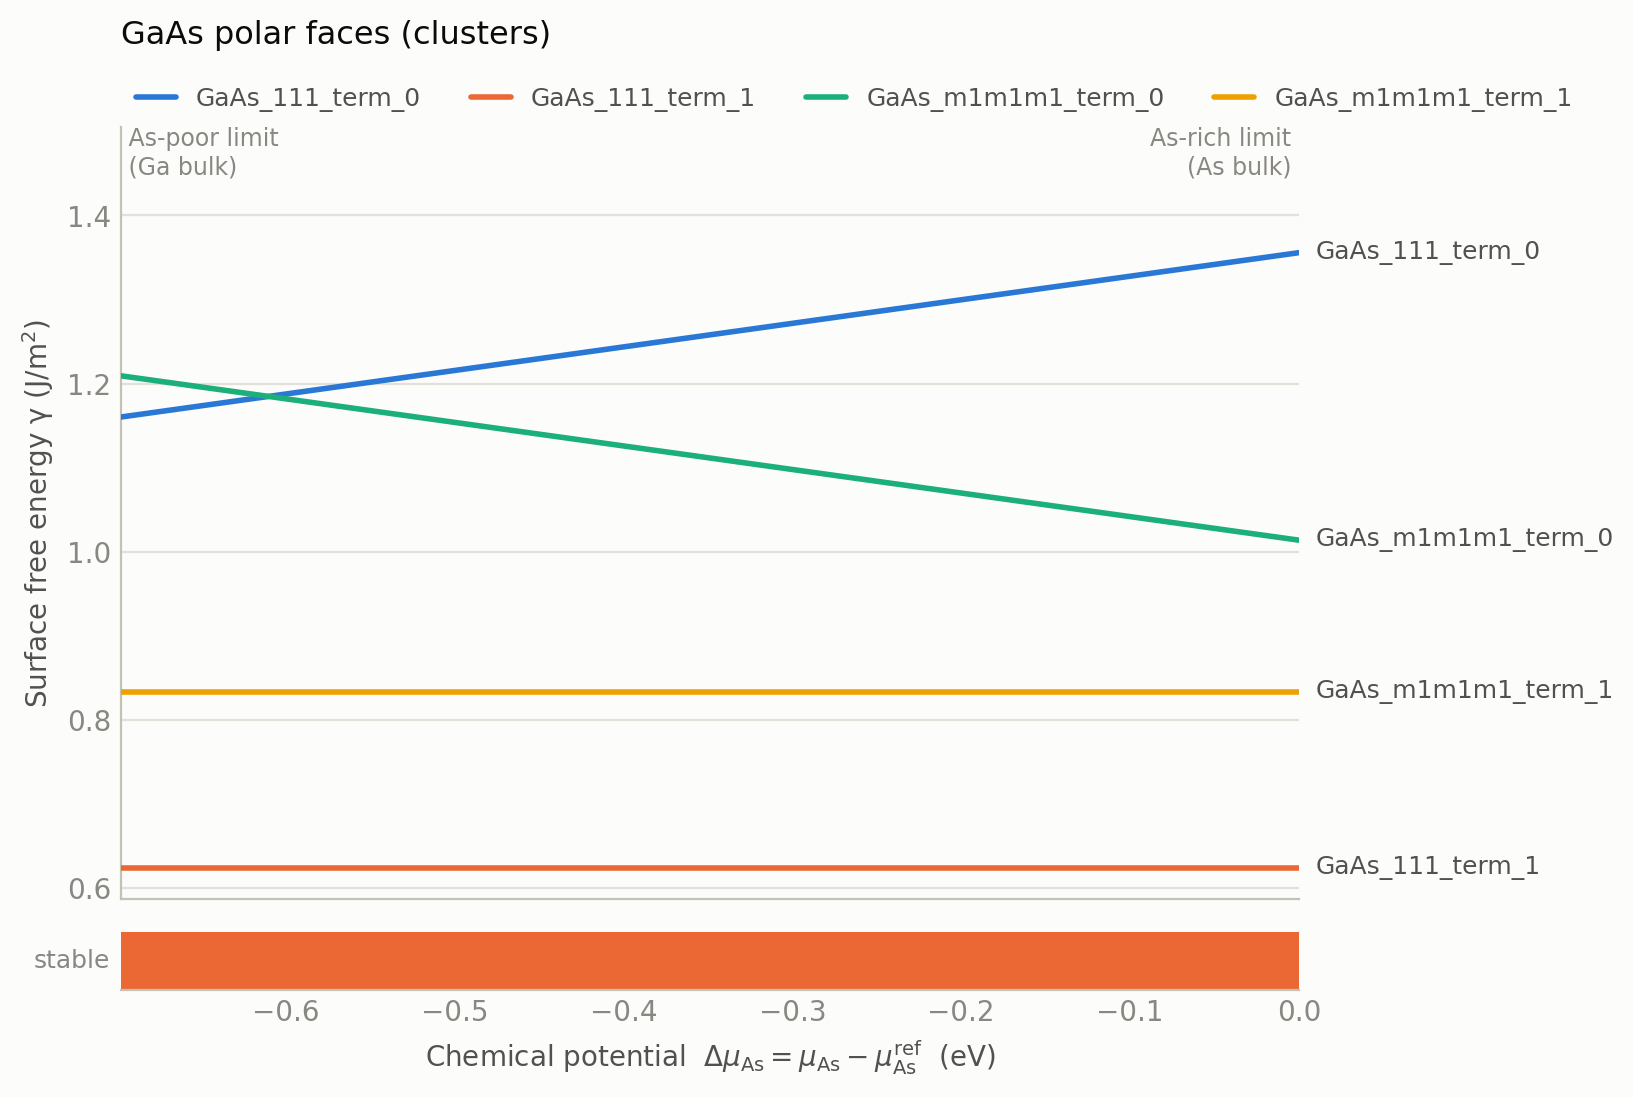

The data file committed next to this chart (first rows):
delta_mu_As_eV, gamma_GaAs_111_term_0_Jm2, gamma_GaAs_111_term_1_Jm2, gamma_GaAs_m1m1m1_term_0_Jm2, gamma_GaAs_m1m1m1_term_1_Jm2, stable_termination, in_stability_window
-0.6975, 1.16, 0.6242, 1.209, 0.8333, GaAs_111_term_1, True
-0.694, 1.161, 0.6242, 1.208, 0.8333, GaAs_111_term_1, True
-0.6905, 1.162, 0.6242, 1.207, 0.8333, GaAs_111_term_1, True
-0.687, 1.163, 0.6242, 1.206, 0.8333, GaAs_111_term_1, True
-0.6836, 1.164, 0.6242, 1.205, 0.8333, GaAs_111_term_1, True
-0.6801, 1.165, 0.6242, 1.204, 0.8333, GaAs_111_term_1, True
-0.6766, 1.166, 0.6242, 1.203, 0.8333, GaAs_111_term_1, True
-0.6731, 1.167, 0.6242, 1.202, 0.8333, GaAs_111_term_1, True
-0.6696, 1.168, 0.6242, 1.201, 0.8333, GaAs_111_term_1, True
-0.6661, 1.169, 0.6242, 1.2, 0.8333, GaAs_111_term_1, True
-0.6626, 1.17, 0.6242, 1.2, 0.8333, GaAs_111_term_1, True
-0.6591, 1.171, 0.6242, 1.199, 0.8333, GaAs_111_term_1, True
-0.6557, 1.172, 0.6242, 1.198, 0.8333, GaAs_111_term_1, True
-0.6522, 1.173, 0.6242, 1.197, 0.8333, GaAs_111_term_1, True
-0.6487, 1.174, 0.6242, 1.196, 0.8333, GaAs_111_term_1, True
-0.6452, 1.175, 0.6242, 1.195, 0.8333, GaAs_111_term_1, True
-0.6417, 1.176, 0.6242, 1.194, 0.8333, GaAs_111_term_1, True
-0.6382, 1.177, 0.6242, 1.193, 0.8333, GaAs_111_term_1, True
-0.6347, 1.178, 0.6242, 1.192, 0.8333, GaAs_111_term_1, True
-0.6312, 1.179, 0.6242, 1.191, 0.8333, GaAs_111_term_1, True
-0.6278, 1.18, 0.6242, 1.19, 0.8333, GaAs_111_term_1, True
-0.6243, 1.181, 0.6242, 1.189, 0.8333, GaAs_111_term_1, True
-0.6208, 1.182, 0.6242, 1.188, 0.8333, GaAs_111_term_1, True
-0.6173, 1.183, 0.6242, 1.187, 0.8333, GaAs_111_term_1, True
-0.6138, 1.184, 0.6242, 1.186, 0.8333, GaAs_111_term_1, True
-0.6103, 1.185, 0.6242, 1.185, 0.8333, GaAs_111_term_1, True
-0.6068, 1.186, 0.6242, 1.184, 0.8333, GaAs_111_term_1, True
-0.6033, 1.187, 0.6242, 1.183, 0.8333, GaAs_111_term_1, True
-0.5999, 1.188, 0.6242, 1.182, 0.8333, GaAs_111_term_1, True
-0.5964, 1.189, 0.6242, 1.181, 0.8333, GaAs_111_term_1, True
-0.5929, 1.19, 0.6242, 1.18, 0.8333, GaAs_111_term_1, True
-0.5894, 1.191, 0.6242, 1.179, 0.8333, GaAs_111_term_1, True
-0.5859, 1.192, 0.6242, 1.178, 0.8333, GaAs_111_term_1, True
-0.5824, 1.193, 0.6242, 1.177, 0.8333, GaAs_111_term_1, True
-0.5789, 1.194, 0.6242, 1.176, 0.8333, GaAs_111_term_1, True
-0.5754, 1.195, 0.6242, 1.175, 0.8333, GaAs_111_term_1, True
-0.572, 1.195, 0.6242, 1.174, 0.8333, GaAs_111_term_1, True
-0.5685, 1.196, 0.6242, 1.173, 0.8333, GaAs_111_term_1, True
-0.565, 1.197, 0.6242, 1.172, 0.8333, GaAs_111_term_1, True
-0.5615, 1.198, 0.6242, 1.171, 0.8333, GaAs_111_term_1, True
-0.558, 1.199, 0.6242, 1.17, 0.8333, GaAs_111_term_1, True
-0.5545, 1.2, 0.6242, 1.169, 0.8333, GaAs_111_term_1, True
-0.551, 1.201, 0.6242, 1.168, 0.8333, GaAs_111_term_1, True
-0.5475, 1.202, 0.6242, 1.167, 0.8333, GaAs_111_term_1, True
-0.5441, 1.203, 0.6242, 1.166, 0.8333, GaAs_111_term_1, True
-0.5406, 1.204, 0.6242, 1.165, 0.8333, GaAs_111_term_1, True
-0.5371, 1.205, 0.6242, 1.164, 0.8333, GaAs_111_term_1, True
-0.5336, 1.206, 0.6242, 1.163, 0.8333, GaAs_111_term_1, True
-0.5301, 1.207, 0.6242, 1.162, 0.8333, GaAs_111_term_1, True
-0.5266, 1.208, 0.6242, 1.161, 0.8333, GaAs_111_term_1, True
-0.5231, 1.209, 0.6242, 1.16, 0.8333, GaAs_111_term_1, True
-0.5196, 1.21, 0.6242, 1.159, 0.8333, GaAs_111_term_1, True
-0.5162, 1.211, 0.6242, 1.158, 0.8333, GaAs_111_term_1, True
-0.5127, 1.212, 0.6242, 1.157, 0.8333, GaAs_111_term_1, True
-0.5092, 1.213, 0.6242, 1.157, 0.8333, GaAs_111_term_1, True
-0.5057, 1.214, 0.6242, 1.156, 0.8333, GaAs_111_term_1, True
-0.5022, 1.215, 0.6242, 1.155, 0.8333, GaAs_111_term_1, True
-0.4987, 1.216, 0.6242, 1.154, 0.8333, GaAs_111_term_1, True
-0.4952, 1.217, 0.6242, 1.153, 0.8333, GaAs_111_term_1, True
-0.4917, 1.218, 0.6242, 1.152, 0.8333, GaAs_111_term_1, True
... 141 more rows
